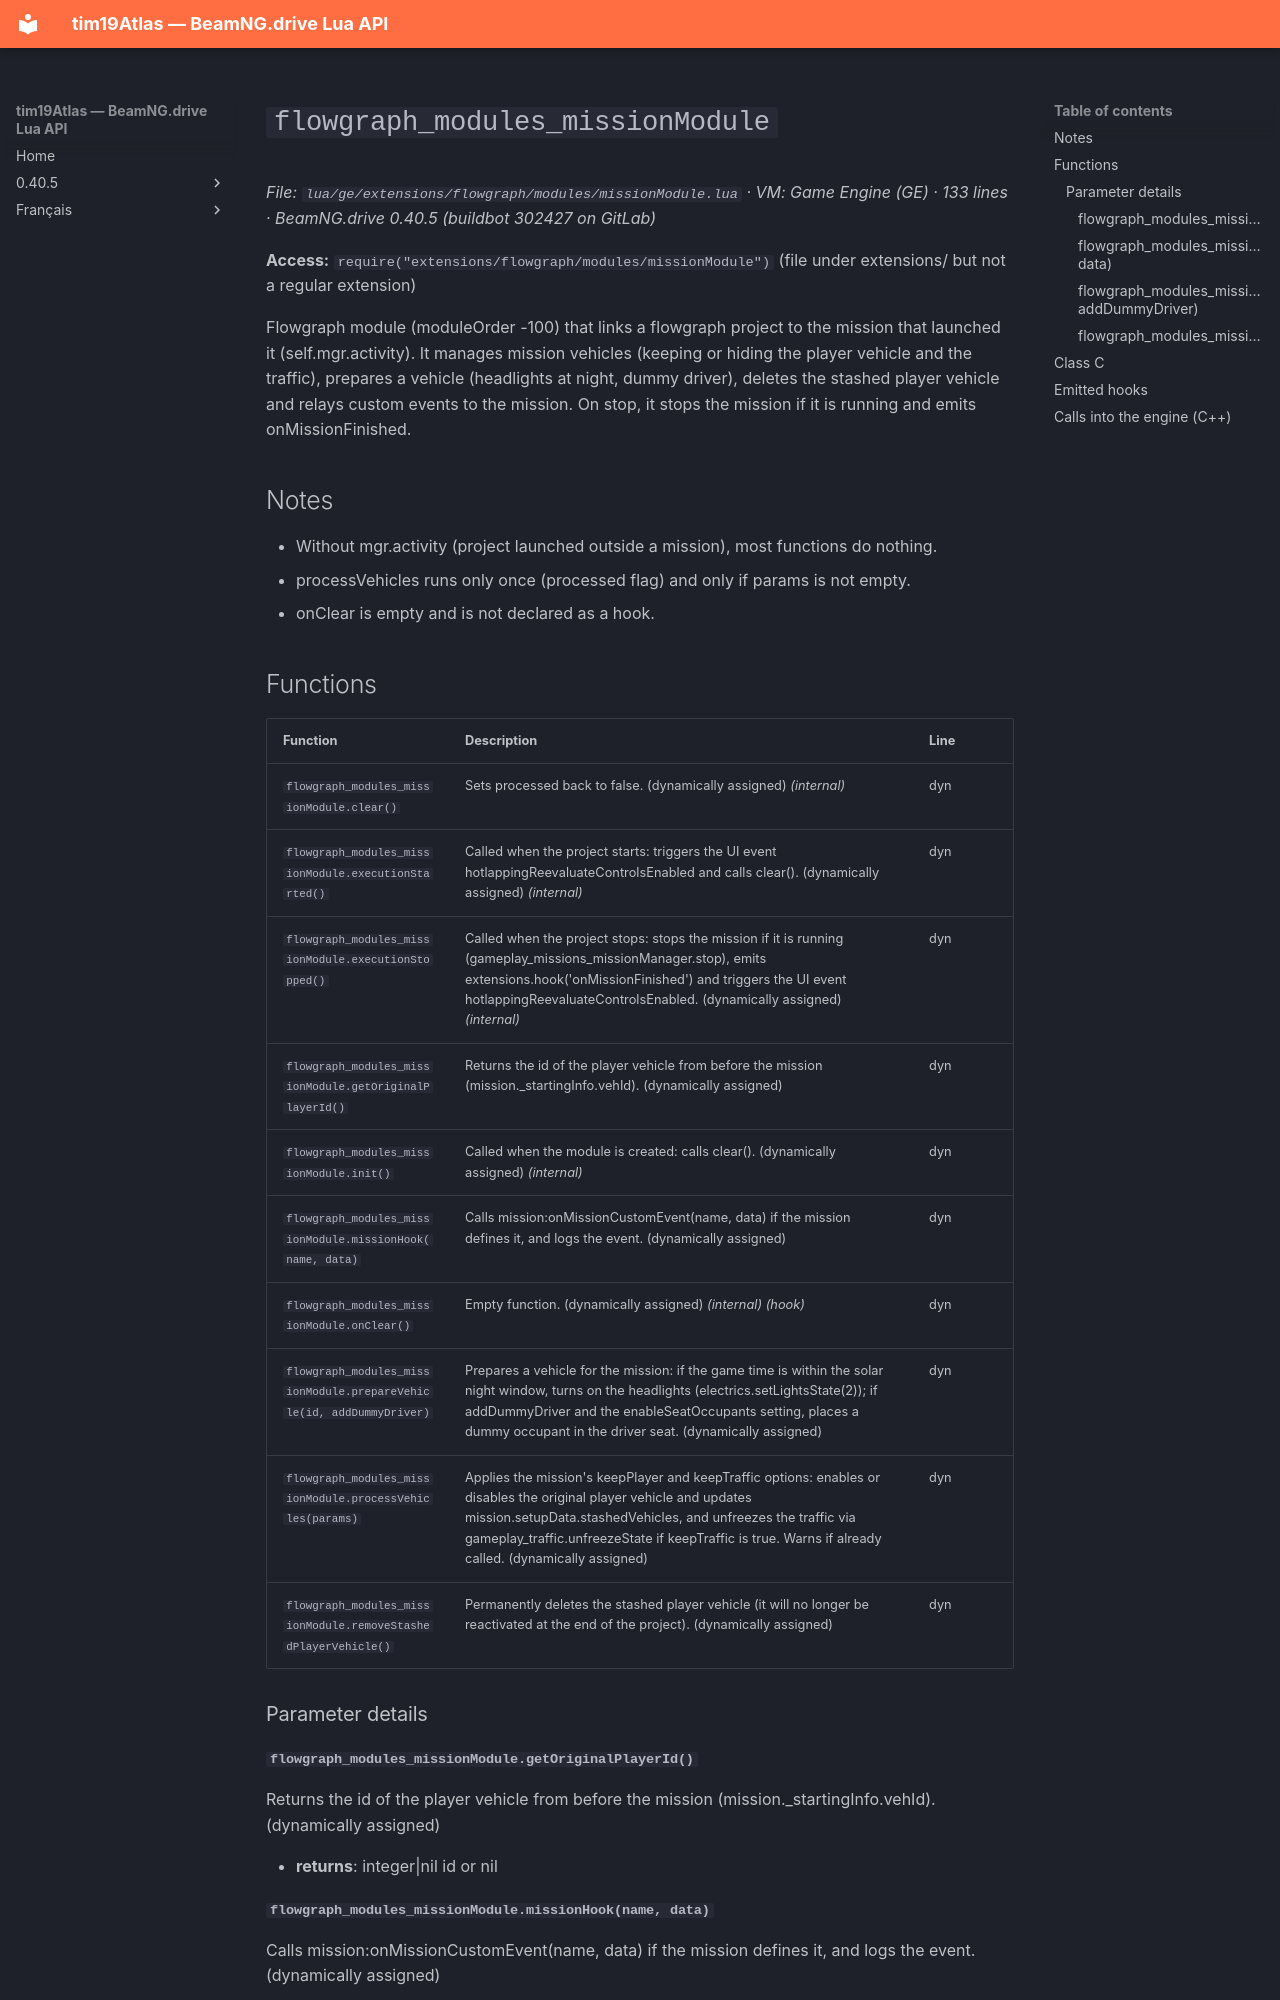

repository: Tim0219800/beamng-lua-atlas · page: 0.40.5/ge/extensions/flowgraph/modules/missionModule.html · generator: mkdocs

# `flowgraph_modules_missionModule`

*File: `lua/ge/extensions/flowgraph/modules/missionModule.lua` · VM: Game Engine (GE) · 133 lines · BeamNG.drive 0.40.5 (buildbot 302427 on GitLab)*

**Access:** `require("extensions/flowgraph/modules/missionModule")` (file under extensions/ but not a regular extension)

Flowgraph module (moduleOrder -100) that links a flowgraph project to the mission that launched it (self.mgr.activity). It manages mission vehicles (keeping or hiding the player vehicle and the traffic), prepares a vehicle (headlights at night, dummy driver), deletes the stashed player vehicle and relays custom events to the mission. On stop, it stops the mission if it is running and emits onMissionFinished.

## Notes

- Without mgr.activity (project launched outside a mission), most functions do nothing.
- processVehicles runs only once (processed flag) and only if params is not empty.
- onClear is empty and is not declared as a hook.
